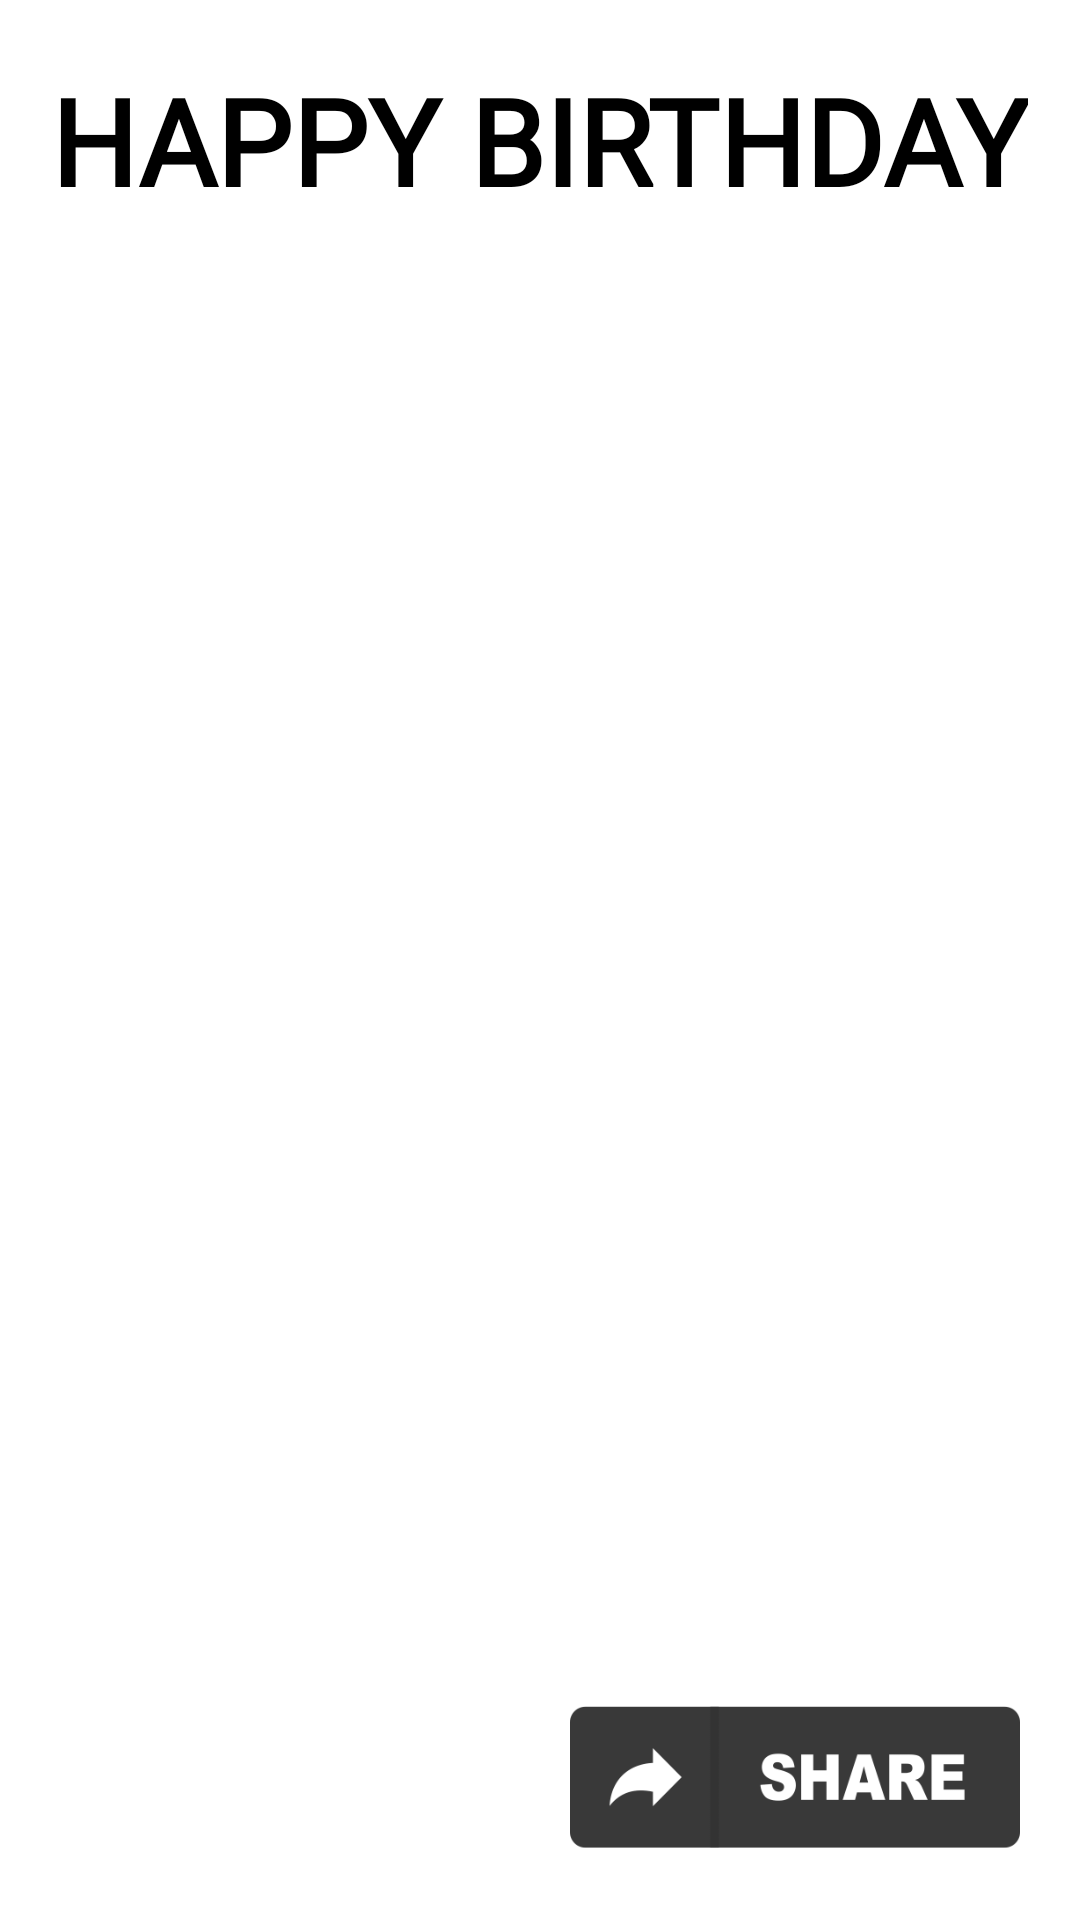

Write the Android layout XML for this screen, with the resource values it uses.
<!-- AndroidManifest.xml: application theme Theme.BirthdayApplication -->
<!-- res/layout/activity_birthday.xml -->
<?xml version="1.0" encoding="utf-8"?>
<RelativeLayout xmlns:android="http://schemas.android.com/apk/res/android"
    android:id="@+id/rl"
    xmlns:tools="http://schemas.android.com/tools"
    android:layout_width="match_parent"
    android:layout_height="match_parent"
    tools:context=".birthday">

    <ImageView
        android:id="@+id/card"
        android:layout_width="wrap_content"
        android:layout_height="wrap_content"
        android:scaleType="centerCrop"
        android:src="@drawable/birthdaybg" />

    <TextView
        android:id="@+id/text"
        android:layout_width="wrap_content"
        android:layout_height="wrap_content"
        android:layout_centerHorizontal="true"
        android:layout_marginTop="20dp"
        android:fontFamily="@font/dancingscript"
        android:gravity="center"
        android:text="@string/birthday_greetings"
        android:textAllCaps="true"
        android:textColor="#000000"
        android:textSize="40dp"
        android:textStyle="bold" />

    <ImageButton
        android:id="@+id/sharebtn"
        android:layout_width="150dp"
        android:layout_height="55dp"
        android:layout_alignParentEnd="true"
        android:layout_alignParentBottom="true"
        android:layout_marginEnd="20dp"
        android:layout_marginBottom="20dp"
        android:padding="0dp"
        android:scaleType="centerInside"
        android:src="@drawable/share" />

</RelativeLayout>
<!-- resources referenced by this layout -->
<resources>
  <!-- drawable share: png bitmap (drawable, 2968 bytes) -->
  <string name="birthday_greetings">Happy Birthday</string>
  <style name="Theme.BirthdayApplication" parent="Theme.MaterialComponents.DayNight.NoActionBar">
  
          
          <item name="colorPrimary">@color/teal_700</item>
          <item name="colorPrimaryVariant">@color/black</item>
          <item name="colorOnPrimary">@color/white</item>
          
          <item name="colorSecondary">@color/teal_200</item>
          <item name="colorSecondaryVariant">@color/teal_700</item>
          <item name="colorOnSecondary">@color/black</item>
          
          <item name="android:statusBarColor" tools:targetApi="l">?attr/colorPrimaryVariant</item>
          
      </style>
  <color name="teal_700">#FF018786</color>
  <color name="black">#FF000000</color>
  <color name="white">#FFFFFFFF</color>
  <color name="teal_200">#FF03DAC5</color>
</resources>
